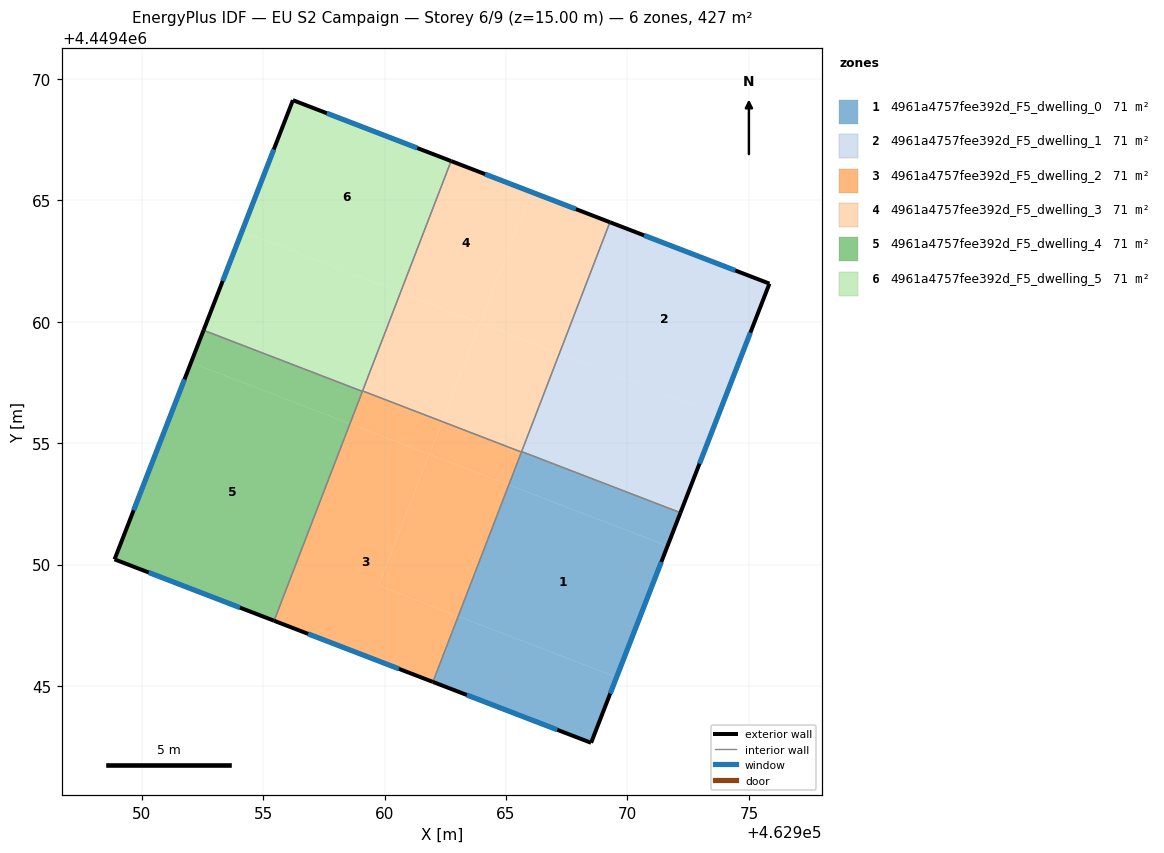
=== STOREY PLAN SPEC (per zone: floor XY polygon, exterior-wall plan segments, windows/doors) ===
zone 1: 4961a4757fee392d_F5_dwelling_0  (71.1 m²)
  floor: (462971.65, 4449450.76) (462969.55, 4449445.36) (462963.03, 4449447.87) (462965.11, 4449453.28)
  floor: (462969.55, 4449445.36) (462968.50, 4449442.66) (462961.99, 4449445.16) (462963.03, 4449447.87)
  floor: (462972.18, 4449452.13) (462971.65, 4449450.76) (462965.11, 4449453.28) (462965.64, 4449454.65)
  exterior wall: (462968.50, 4449442.66) – (462972.18, 4449452.13)  [10.2 m]
    window: (462969.29, 4449444.69) – (462971.39, 4449450.10)  [10.0 m²]
  exterior wall: (462961.99, 4449445.16) – (462968.50, 4449442.66)  [7.0 m]
    window: (462963.38, 4449444.63) – (462967.11, 4449443.19)  [6.8 m²]
  interior walls: 3
zone 2: 4961a4757fee392d_F5_dwelling_1  (71.1 m²)
  floor: (462975.85, 4449461.57) (462973.75, 4449456.17) (462967.19, 4449458.69) (462969.28, 4449464.10)
  floor: (462973.75, 4449456.17) (462972.18, 4449452.13) (462965.64, 4449454.65) (462967.19, 4449458.69)
  exterior wall: (462972.18, 4449452.13) – (462975.85, 4449461.57)  [10.1 m]
    window: (462972.97, 4449454.15) – (462975.06, 4449459.55)  [9.9 m²]
  exterior wall: (462975.85, 4449461.57) – (462969.28, 4449464.10)  [7.0 m]
    window: (462974.44, 4449462.11) – (462970.68, 4449463.56)  [6.9 m²]
  interior walls: 2
zone 3: 4961a4757fee392d_F5_dwelling_2  (71.1 m²)
  floor: (462961.83, 4449454.54) (462959.75, 4449449.13) (462963.03, 4449447.87) (462961.99, 4449445.16) (462955.45, 4449447.68) (462958.57, 4449455.80)
  floor: (462965.11, 4449453.28) (462963.03, 4449447.87) (462959.75, 4449449.13) (462961.83, 4449454.54)
  floor: (462962.37, 4449455.89) (462961.85, 4449454.54) (462958.57, 4449455.80) (462959.09, 4449457.15)
  floor: (462965.63, 4449454.63) (462965.11, 4449453.28) (462961.85, 4449454.54) (462962.37, 4449455.89)
  exterior wall: (462955.45, 4449447.68) – (462961.99, 4449445.16)  [7.0 m]
    window: (462956.85, 4449447.14) – (462960.59, 4449445.70)  [6.9 m²]
  interior walls: 4
zone 4: 4961a4757fee392d_F5_dwelling_3  (71.1 m²)
  floor: (462967.19, 4449458.69) (462965.63, 4449454.63) (462962.37, 4449455.89) (462963.93, 4449459.95)
  floor: (462969.28, 4449464.10) (462967.19, 4449458.69) (462963.94, 4449459.94) (462966.03, 4449465.35)
  floor: (462966.03, 4449465.35) (462963.94, 4449459.94) (462960.65, 4449461.21) (462962.74, 4449466.62)
  floor: (462963.93, 4449459.95) (462962.37, 4449455.89) (462959.09, 4449457.15) (462960.65, 4449461.21)
  exterior wall: (462969.28, 4449464.10) – (462962.74, 4449466.62)  [7.0 m]
    window: (462967.88, 4449464.64) – (462964.14, 4449466.08)  [6.9 m²]
  interior walls: 4
zone 5: 4961a4757fee392d_F5_dwelling_4  (71.1 m²)
  floor: (462958.55, 4449455.80) (462955.43, 4449447.69) (462948.88, 4449450.21) (462952.03, 4449458.32)
  floor: (462958.57, 4449455.80) (462955.45, 4449447.68) (462955.43, 4449447.69) (462958.55, 4449455.80)
  floor: (462959.08, 4449457.13) (462958.57, 4449455.80) (462952.03, 4449458.32) (462952.54, 4449459.65)
  exterior wall: (462952.54, 4449459.65) – (462948.88, 4449450.21)  [10.1 m]
    window: (462951.76, 4449457.63) – (462949.66, 4449452.23)  [9.9 m²]
  exterior wall: (462948.88, 4449450.21) – (462955.45, 4449447.68)  [7.0 m]
    window: (462950.28, 4449449.67) – (462954.04, 4449448.22)  [6.9 m²]
  interior walls: 2
zone 6: 4961a4757fee392d_F5_dwelling_5  (71.1 m²)
  floor: (462962.74, 4449466.62) (462960.65, 4449461.21) (462954.12, 4449463.72) (462956.22, 4449469.12)
  floor: (462960.65, 4449461.21) (462959.08, 4449457.13) (462952.54, 4449459.65) (462954.12, 4449463.72)
  exterior wall: (462956.22, 4449469.12) – (462952.54, 4449459.65)  [10.2 m]
    window: (462955.43, 4449467.09) – (462953.33, 4449461.68)  [10.0 m²]
  exterior wall: (462962.74, 4449466.62) – (462956.22, 4449469.12)  [7.0 m]
    window: (462961.34, 4449467.15) – (462957.62, 4449468.59)  [6.8 m²]
  interior walls: 3

=== DERIVED (storey summary) ===
Building: EU S2 Campaign
Storey: 6 of 9  (floor level z = 15.00 m)
Storey gross floor area: 426.6 m²
Zones on this storey: 6
  - 4961a4757fee392d_F5_dwelling_0: floor 71.1 m²; exterior wall 17.1 m (51.4 m²); 2 window(s) 16.8 m²; WWR 32.7%
  - 4961a4757fee392d_F5_dwelling_1: floor 71.1 m²; exterior wall 17.2 m (51.5 m²); 2 window(s) 16.8 m²; WWR 32.7%
  - 4961a4757fee392d_F5_dwelling_2: floor 71.1 m²; exterior wall 7.0 m (21.0 m²); 1 window(s) 6.9 m²; WWR 32.7%
  - 4961a4757fee392d_F5_dwelling_3: floor 71.1 m²; exterior wall 7.0 m (21.0 m²); 1 window(s) 6.9 m²; WWR 32.7%
  - 4961a4757fee392d_F5_dwelling_4: floor 71.1 m²; exterior wall 17.2 m (51.5 m²); 2 window(s) 16.8 m²; WWR 32.7%
  - 4961a4757fee392d_F5_dwelling_5: floor 71.1 m²; exterior wall 17.1 m (51.4 m²); 2 window(s) 16.8 m²; WWR 32.7%
Zone adjacency (shared interzone walls):
  - 4961a4757fee392d_F5_dwelling_0 ↔ 4961a4757fee392d_F5_dwelling_1
  - 4961a4757fee392d_F5_dwelling_0 ↔ 4961a4757fee392d_F5_dwelling_2
  - 4961a4757fee392d_F5_dwelling_0 ↔ 4961a4757fee392d_F5_dwelling_3
  - 4961a4757fee392d_F5_dwelling_1 ↔ 4961a4757fee392d_F5_dwelling_3
  - 4961a4757fee392d_F5_dwelling_2 ↔ 4961a4757fee392d_F5_dwelling_3
  - 4961a4757fee392d_F5_dwelling_2 ↔ 4961a4757fee392d_F5_dwelling_4
  - 4961a4757fee392d_F5_dwelling_2 ↔ 4961a4757fee392d_F5_dwelling_5
  - 4961a4757fee392d_F5_dwelling_3 ↔ 4961a4757fee392d_F5_dwelling_5
  - 4961a4757fee392d_F5_dwelling_4 ↔ 4961a4757fee392d_F5_dwelling_5